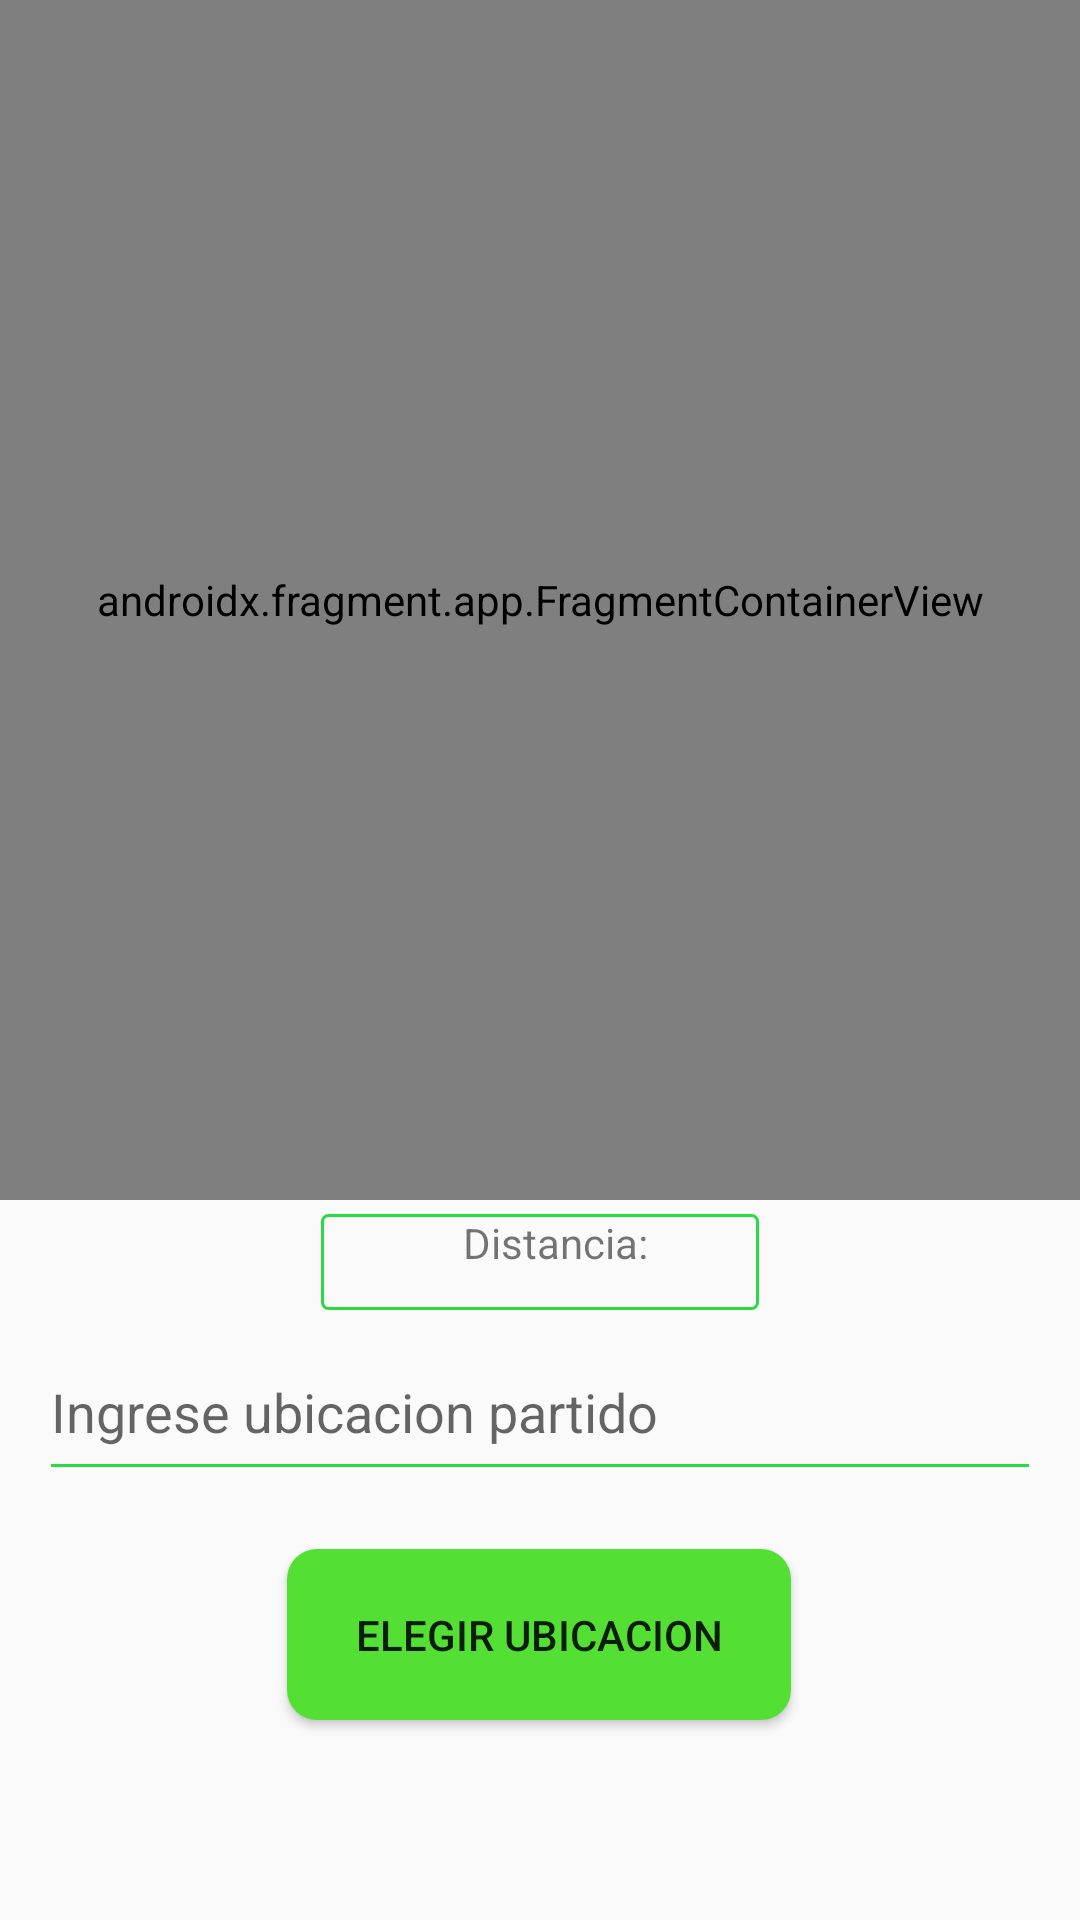

This screen was rendered from an Android layout file. Write that file and the resources it references.
<!-- AndroidManifest.xml: application theme AppTheme -->
<!-- res/layout/fragment_maps.xml -->
<?xml version="1.0" encoding="utf-8"?>
<androidx.constraintlayout.widget.ConstraintLayout xmlns:android="http://schemas.android.com/apk/res/android"
    xmlns:app="http://schemas.android.com/apk/res-auto"
    xmlns:tools="http://schemas.android.com/tools"
    android:id="@+id/constraintLayoutMap"
    android:layout_width="match_parent"
    android:layout_height="match_parent"
    tools:context=".fragments.MapsFragment">

    <androidx.fragment.app.FragmentContainerView
        android:id="@+id/map"
        android:name="com.google.android.gms.maps.SupportMapFragment"
        android:layout_width="match_parent"
        android:layout_height="400dp"
        tools:context=".fragments.MapsFragment"
        tools:ignore="MissingConstraints" />

    <Button
        android:id="@+id/btnElegirUbicacion"
        android:layout_width="168dp"
        android:layout_height="57dp"
        android:background="@drawable/custom_botton"
        android:text="Elegir ubicacion"
        app:layout_constraintBottom_toBottomOf="parent"
        app:layout_constraintEnd_toEndOf="parent"
        app:layout_constraintHorizontal_bias="0.498"
        app:layout_constraintStart_toStartOf="parent"
        app:layout_constraintTop_toBottomOf="@+id/map"
        app:layout_constraintVertical_bias="0.636" />

    <EditText
        android:id="@+id/inputUbicacion"
        android:layout_width="334dp"
        android:layout_height="56dp"
        android:backgroundTint="#29DB41"
        android:ems="10"
        android:hint="Ingrese ubicacion partido"
        android:inputType="textPersonName"
        app:layout_constraintBottom_toTopOf="@+id/btnElegirUbicacion"
        app:layout_constraintEnd_toEndOf="parent"
        app:layout_constraintHorizontal_bias="0.497"
        app:layout_constraintStart_toStartOf="parent"
        app:layout_constraintTop_toBottomOf="@+id/map"
        app:layout_constraintVertical_bias="0.681" />

    <TextView
        android:id="@+id/txtDistanciaElegirUbicacion"
        android:layout_width="146dp"
        android:layout_height="32dp"
        android:background="@drawable/custom_textview"
        android:paddingLeft="10dp"
        android:text="Distancia:"
        android:textAlignment="center"
        app:layout_constraintBottom_toTopOf="@+id/inputUbicacion"
        app:layout_constraintEnd_toEndOf="parent"
        app:layout_constraintStart_toStartOf="parent"
        app:layout_constraintTop_toBottomOf="@+id/map" />
</androidx.constraintlayout.widget.ConstraintLayout>
<!-- resources referenced by this layout -->
<resources>
  <!-- drawable custom_botton (drawable) -->
  <?xml version="1.0" encoding="utf-8"?>
  <shape xmlns:android="http://schemas.android.com/apk/res/android" android:shape="rectangle">
  <solid android:color="#54DF35"/>
  <corners android:radius="10dp"/>
  </shape>
  <!-- drawable custom_textview (drawable) -->
  <?xml version="1.0" encoding="utf-8"?>
  <shape xmlns:android="http://schemas.android.com/apk/res/android"
      android:shape="rectangle" >
  
  
  
      
      <stroke
          android:width="1dp"
          android:color="#29DB41"
  
          >
  
      </stroke>
  
      
      <corners
          android:radius="2dp"></corners>
  
  
      </shape>
  <style name="AppTheme" parent="Theme.AppCompat.Light">
          
  
          <item name="colorPrimary">#29DB41</item>
          <item name="colorPrimaryDark">#29DB41</item>
          <item name="colorAccent">#29DB41</item>
      </style>
</resources>
